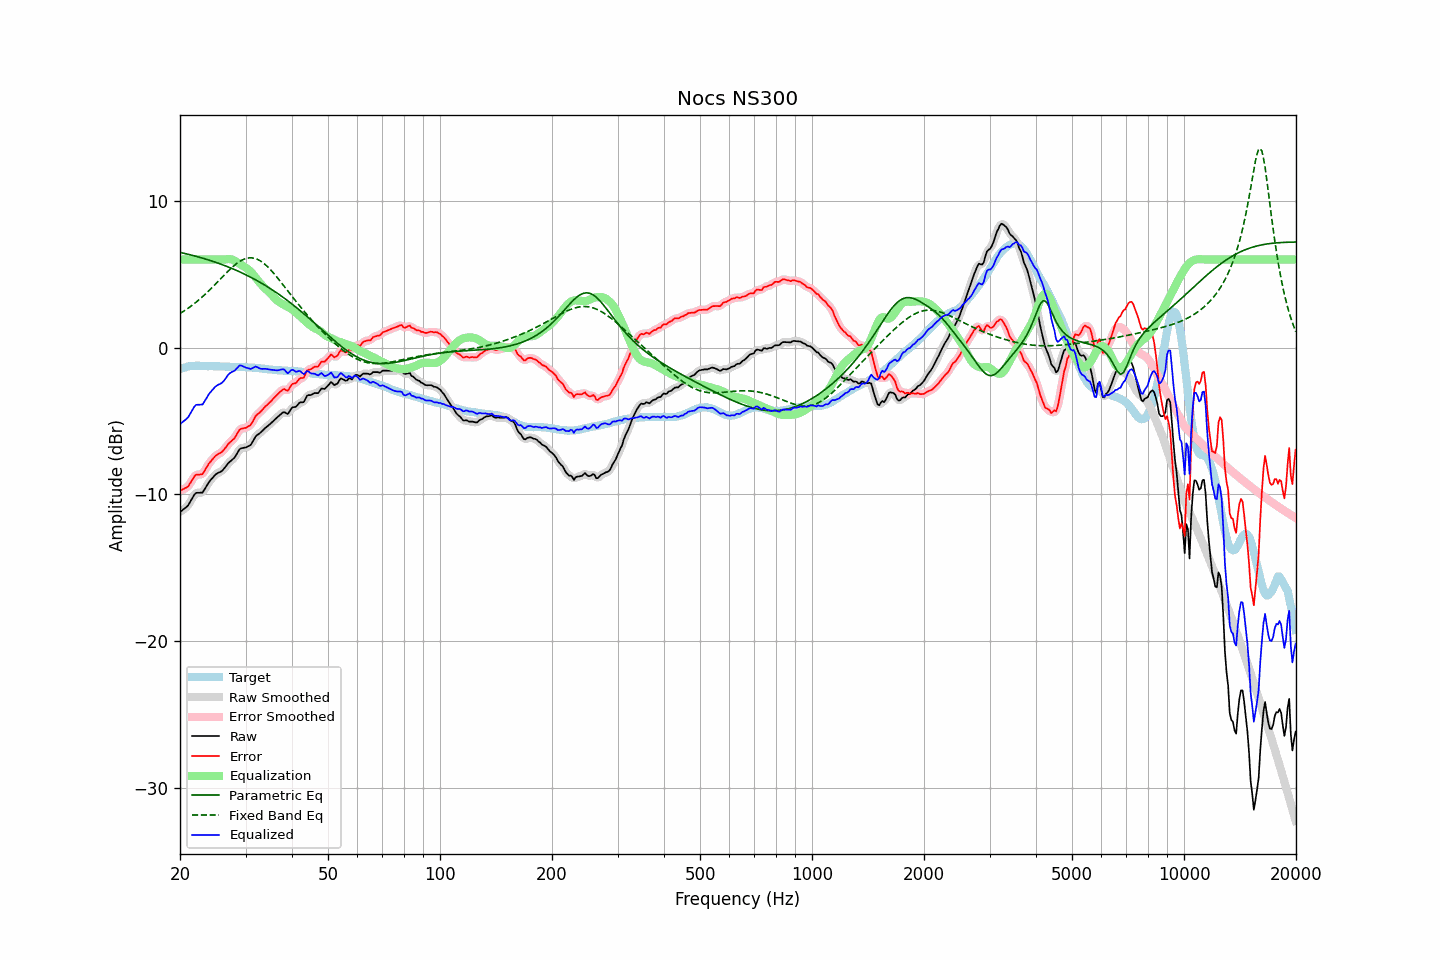

The file beside this chart, header and first rows:
frequency, raw, error, smoothed, error_smoothed, equalization, parametric_eq, fixed_band_eq, equalized_raw, equalized_smoothed, target
20.00, -11.21, -9.75, -11.20, -9.74, 6.00, 6.48, 2.31, -5.21, -5.20, -1.47
20.20, -11.12, -9.70, -11.13, -9.71, 6.00, 6.46, 2.38, -5.12, -5.13, -1.43
20.40, -11.03, -9.65, -11.05, -9.66, 6.00, 6.43, 2.45, -5.03, -5.05, -1.39
20.61, -10.96, -9.59, -10.96, -9.60, 6.00, 6.41, 2.52, -4.96, -4.96, -1.37
20.81, -10.86, -9.54, -10.86, -9.54, 6.00, 6.38, 2.60, -4.86, -4.86, -1.33
21.02, -10.76, -9.48, -10.74, -9.44, 6.00, 6.36, 2.67, -4.76, -4.74, -1.29
21.23, -10.57, -9.30, -10.58, -9.31, 6.00, 6.33, 2.75, -4.57, -4.58, -1.28
21.44, -10.39, -9.13, -10.39, -9.13, 6.00, 6.30, 2.83, -4.39, -4.39, -1.26
21.66, -10.21, -8.96, -10.19, -8.94, 6.00, 6.27, 2.92, -4.21, -4.19, -1.25
21.87, -10.01, -8.76, -10.03, -8.79, 6.00, 6.24, 3.00, -4.01, -4.03, -1.25
22.09, -9.90, -8.67, -9.93, -8.69, 6.00, 6.22, 3.09, -3.90, -3.93, -1.24
22.31, -9.89, -8.66, -9.88, -8.65, 6.00, 6.18, 3.18, -3.89, -3.88, -1.24
22.54, -9.89, -8.66, -9.90, -8.66, 6.00, 6.15, 3.27, -3.89, -3.90, -1.24
22.76, -9.88, -8.63, -9.90, -8.65, 6.00, 6.12, 3.37, -3.88, -3.90, -1.25
22.99, -9.88, -8.62, -9.84, -8.58, 6.00, 6.09, 3.46, -3.88, -3.84, -1.26
23.22, -9.71, -8.45, -9.72, -8.45, 6.00, 6.06, 3.56, -3.71, -3.72, -1.26
23.45, -9.53, -8.26, -9.55, -8.28, 6.00, 6.03, 3.66, -3.53, -3.55, -1.27
23.69, -9.36, -8.09, -9.35, -8.08, 6.00, 5.99, 3.77, -3.36, -3.35, -1.27
23.92, -9.17, -7.90, -9.19, -7.92, 6.00, 5.96, 3.87, -3.17, -3.19, -1.27
24.16, -9.03, -7.77, -9.04, -7.77, 6.00, 5.92, 3.98, -3.03, -3.04, -1.26
24.40, -8.91, -7.65, -8.90, -7.63, 6.00, 5.89, 4.09, -2.91, -2.90, -1.26
24.65, -8.79, -7.51, -8.78, -7.51, 6.00, 5.85, 4.20, -2.79, -2.78, -1.27
24.89, -8.66, -7.39, -8.67, -7.40, 6.00, 5.81, 4.31, -2.66, -2.67, -1.27
25.14, -8.58, -7.31, -8.59, -7.31, 6.00, 5.78, 4.43, -2.58, -2.59, -1.28
25.39, -8.52, -7.25, -8.53, -7.25, 6.00, 5.74, 4.54, -2.52, -2.53, -1.28
25.65, -8.47, -7.19, -8.47, -7.19, 6.00, 5.70, 4.65, -2.47, -2.47, -1.29
25.91, -8.42, -7.12, -8.40, -7.11, 6.00, 5.66, 4.77, -2.42, -2.40, -1.30
26.16, -8.30, -7.00, -8.30, -7.00, 6.00, 5.62, 4.88, -2.30, -2.30, -1.30
26.43, -8.17, -6.87, -8.17, -6.87, 6.00, 5.58, 4.99, -2.16, -2.16, -1.30
26.69, -8.02, -6.73, -8.02, -6.72, 6.02, 5.53, 5.10, -2.01, -2.01, -1.30
26.96, -7.88, -6.57, -7.89, -6.58, 6.03, 5.49, 5.21, -1.85, -1.86, -1.31
27.23, -7.78, -6.46, -7.78, -6.47, 6.03, 5.45, 5.32, -1.75, -1.75, -1.31
27.50, -7.68, -6.37, -7.69, -6.37, 6.01, 5.40, 5.42, -1.68, -1.68, -1.31
27.77, -7.59, -6.27, -7.59, -6.27, 5.97, 5.36, 5.52, -1.63, -1.63, -1.32
28.05, -7.49, -6.17, -7.47, -6.14, 5.92, 5.31, 5.61, -1.58, -1.55, -1.32
28.33, -7.30, -5.97, -7.30, -5.97, 5.85, 5.26, 5.70, -1.45, -1.45, -1.33
28.62, -7.13, -5.79, -7.12, -5.78, 5.78, 5.21, 5.78, -1.34, -1.34, -1.34
28.90, -6.93, -5.60, -6.97, -5.63, 5.71, 5.16, 5.86, -1.22, -1.25, -1.34
29.19, -6.86, -5.53, -6.87, -5.54, 5.64, 5.11, 5.92, -1.22, -1.23, -1.34
29.48, -6.84, -5.52, -6.83, -5.50, 5.58, 5.06, 5.98, -1.27, -1.26, -1.33
29.78, -6.82, -5.48, -6.82, -5.49, 5.51, 5.01, 6.03, -1.32, -1.31, -1.34
30.08, -6.80, -5.47, -6.79, -5.46, 5.43, 4.96, 6.06, -1.37, -1.36, -1.33
30.38, -6.75, -5.39, -6.76, -5.41, 5.35, 4.90, 6.09, -1.39, -1.41, -1.35
30.68, -6.69, -5.34, -6.70, -5.35, 5.27, 4.85, 6.11, -1.42, -1.43, -1.35
30.99, -6.64, -5.27, -6.60, -5.24, 5.17, 4.79, 6.11, -1.46, -1.43, -1.36
31.30, -6.46, -5.09, -6.45, -5.08, 5.05, 4.73, 6.10, -1.40, -1.40, -1.37
31.61, -6.27, -4.90, -6.27, -4.89, 4.92, 4.67, 6.09, -1.35, -1.35, -1.37
31.93, -6.07, -4.68, -6.09, -4.71, 4.78, 4.62, 6.06, -1.29, -1.32, -1.39
32.24, -5.96, -4.56, -5.97, -4.57, 4.63, 4.55, 6.02, -1.33, -1.33, -1.40
32.57, -5.89, -4.48, -5.88, -4.47, 4.50, 4.49, 5.96, -1.39, -1.38, -1.40
32.89, -5.80, -4.39, -5.80, -4.38, 4.37, 4.43, 5.90, -1.44, -1.43, -1.41
33.22, -5.70, -4.27, -5.70, -4.27, 4.25, 4.37, 5.83, -1.46, -1.45, -1.44
33.55, -5.59, -4.16, -5.60, -4.15, 4.14, 4.30, 5.75, -1.45, -1.46, -1.44
33.89, -5.48, -4.03, -5.49, -4.04, 4.04, 4.24, 5.65, -1.45, -1.45, -1.46
34.23, -5.39, -3.93, -5.39, -3.93, 3.93, 4.17, 5.56, -1.46, -1.46, -1.46
34.57, -5.30, -3.82, -5.30, -3.82, 3.82, 4.10, 5.45, -1.48, -1.48, -1.48
34.92, -5.22, -3.72, -5.21, -3.72, 3.71, 4.03, 5.34, -1.50, -1.50, -1.50
35.27, -5.12, -3.62, -5.11, -3.61, 3.60, 3.96, 5.22, -1.52, -1.52, -1.50
35.62, -5.01, -3.49, -5.01, -3.49, 3.48, 3.89, 5.10, -1.53, -1.53, -1.52
35.97, -4.90, -3.37, -4.90, -3.38, 3.36, 3.82, 4.97, -1.54, -1.54, -1.53
... 635 more rows
